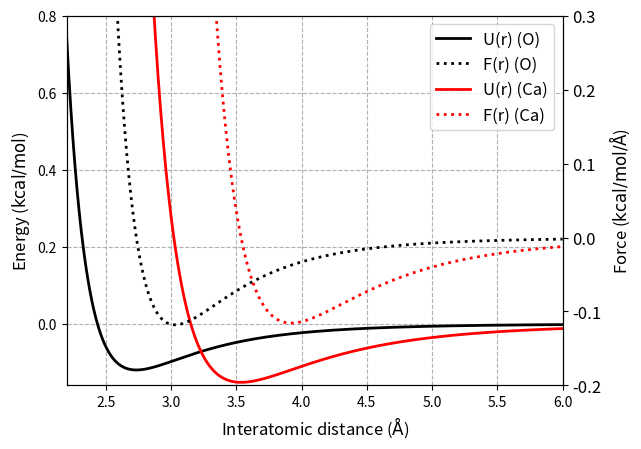

Write Python code to recreate this figure.
import matplotlib.pyplot as plt
import numpy as np
fig,ax = plt.subplots() 
plt.rcParams["axes.labelsize"]=12
plt.rcParams["xtick.labelsize"]=12
plt.rcParams["ytick.labelsize"]=12
plt.rcParams["legend.fontsize"]=12

## Lennard-Jones potentail 
## Eps,i,j[(Rmin,i,j/ri,j)**12 - 2(Rmin,i,j/ri,j)**6]
# The Lennard-Jones parameters:

epsilon=   0.12 # Kcal/mol
r_min_by_2 = 1.367   # Angstrom
epsilon_o=   0.1521 # Kcal/mol
r_min_by_2_o = 1.7682   # Angstrom

r = np.linspace(2, 6, 1000)
# Interatomic potential
U = epsilon *( (2*(r_min_by_2)/r)**12 - 2*((2*(r_min_by_2)/r)**6) )
U_o = epsilon_o *( (2*(r_min_by_2_o)/r)**12 - 2*((2*(r_min_by_2_o)/r)**6) )
# Interatomic force
F = (12*epsilon/r) *( (2*(r_min_by_2)/r)**12 - ((2*(r_min_by_2)/r)**6) ) 
F_o = (12*epsilon_o/r) *( (2*(r_min_by_2_o)/r)**12 - ((2*(r_min_by_2_o)/r)**6) ) 

line1 = plt.plot(r, U, 'k', lw=2, label=r'U(r) (O)')
line3 = plt.plot(r, U_o, color='red', lw=2, label=r'U(r) (Ca)')
plt.xlim(2.2, 6)
plt.ylim(-0.16, 0.8)
ax.set_ylabel("Energy ($\mathrm{kcal/mol}$)",fontsize=12)
plt.grid(linestyle="--")
ax2=plt.twinx()
line2 = plt.plot(r, F, 'k', ls=':', lw=2, label=r'F(r) (O)')
line4 = plt.plot(r, F_o, color='red',ls=':', lw=2, label=r'F(r) (Ca)')
plt.xlim(2.2,6)
plt.ylim(-0.2, 0.3)
ax.set_xlabel("Interatomic distance ($\mathrm{\AA}$)",fontsize=12)
ax2.set_ylabel( "Force ($\mathrm{kcal/mol/\AA}$)",fontsize=12)


# Jump through some hoops to get the both line's labels in the same legend:

lines = line1 + line2 + line3 + line4
labels = []
for line in lines:
    labels.append(line.get_label())
plt.legend(lines, labels)
fig.savefig('LJ.png', format='png',bbox_inches='tight',dpi=600)

